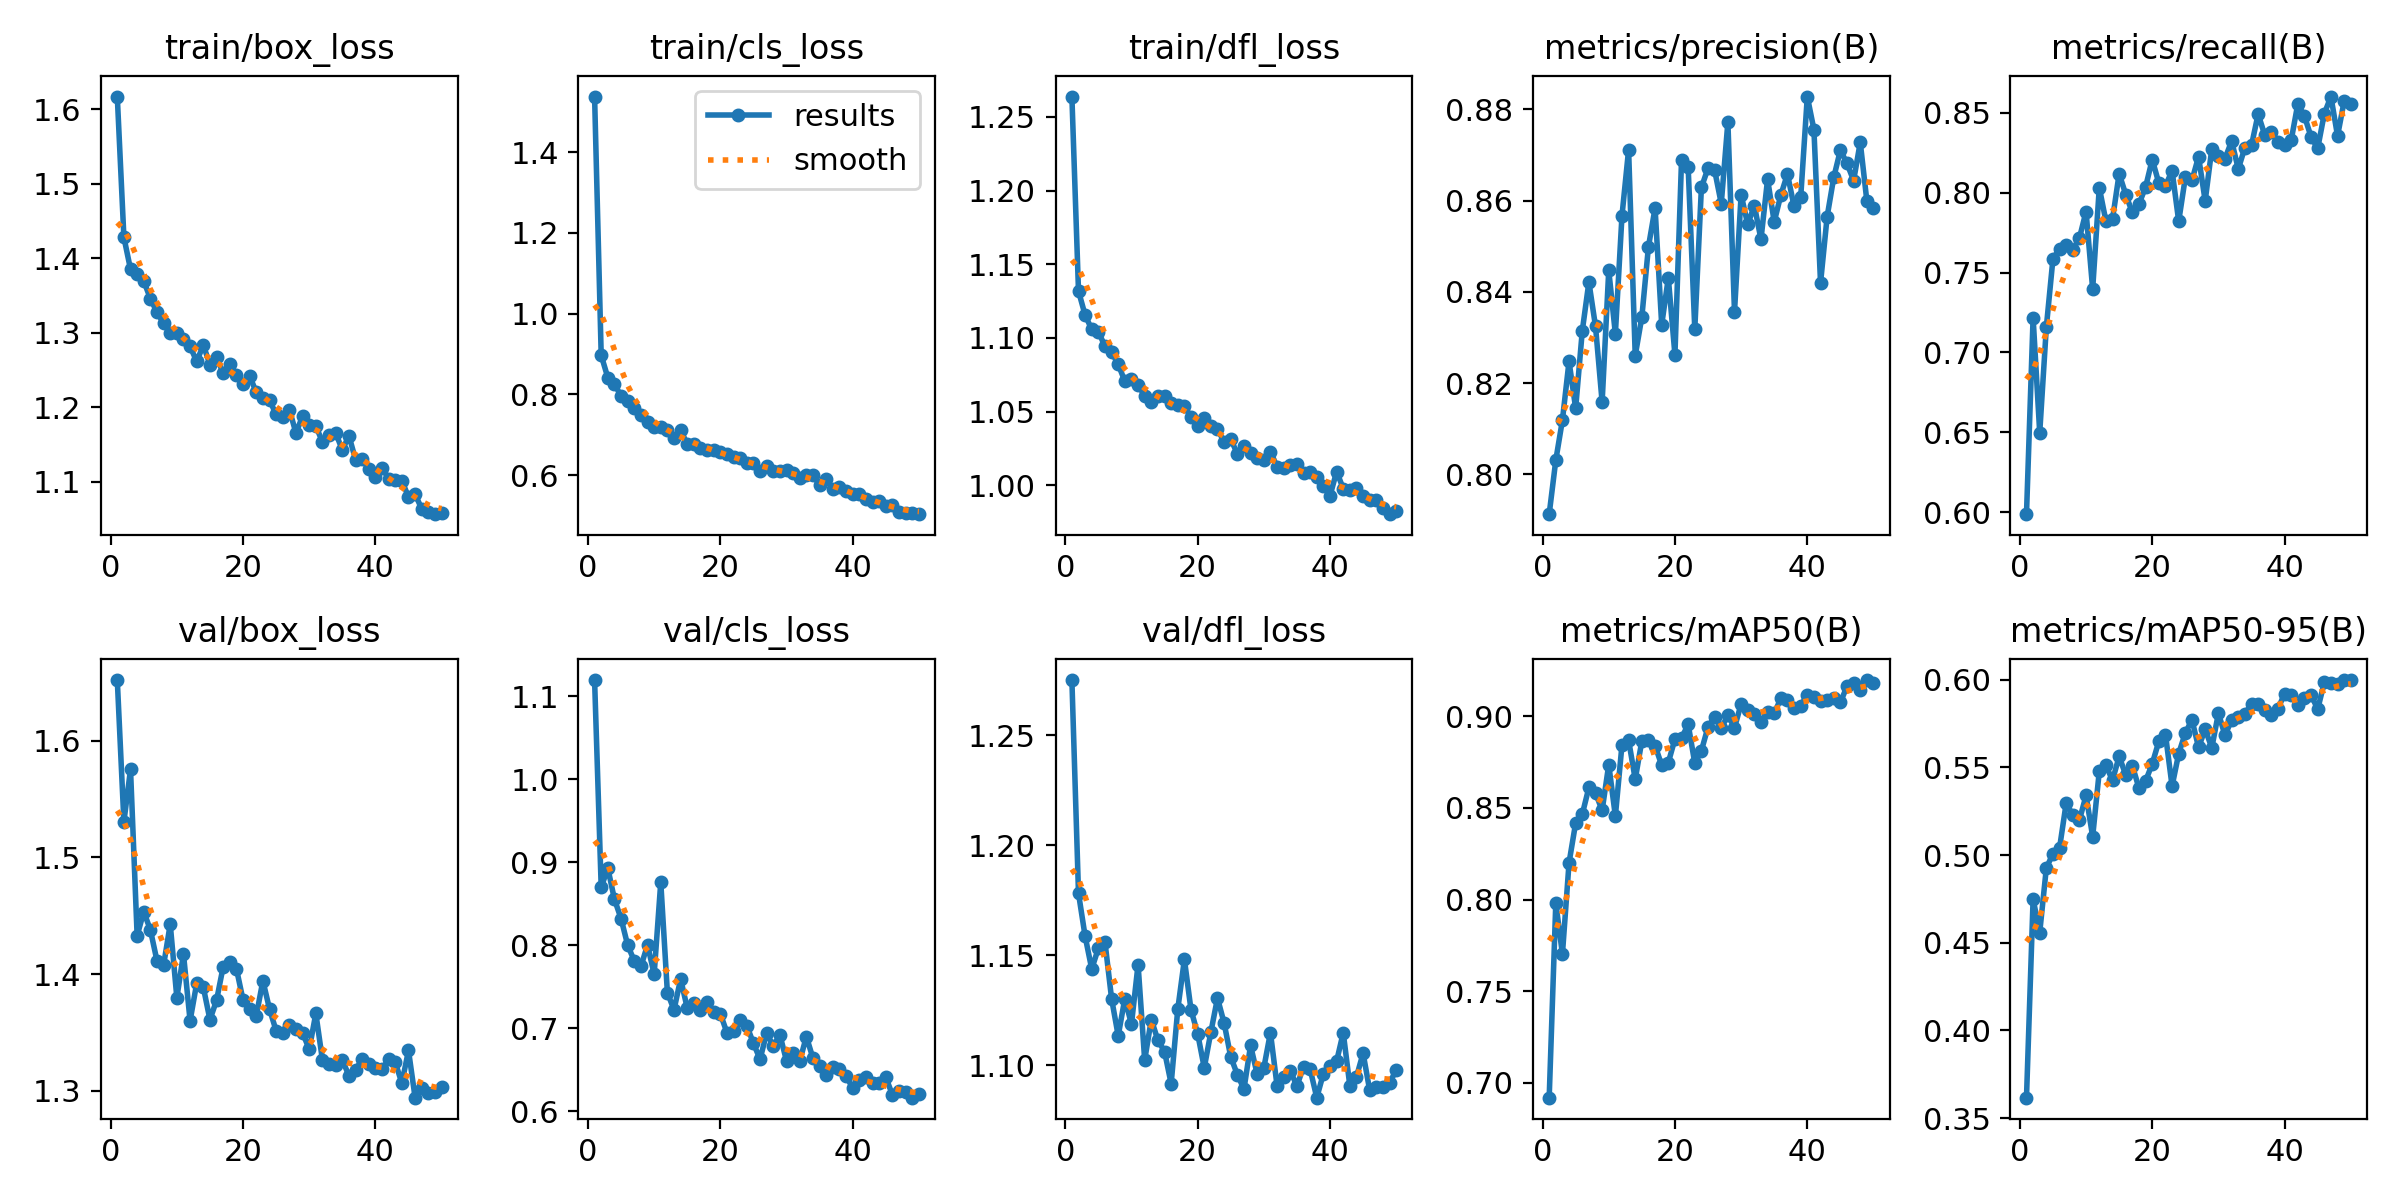

The file beside this chart, header and first rows:
epoch, time, train/box_loss, train/cls_loss, train/dfl_loss, metrics/precision(B), metrics/recall(B), metrics/mAP50(B), metrics/mAP50-95(B), val/box_loss, val/cls_loss, val/dfl_loss, lr/pg0, lr/pg1, lr/pg2
1, 19.68, 1.617, 1.537, 1.264, 0.7913, 0.5988, 0.692, 0.3617, 1.652, 1.119, 1.275, 0.0006556, 0.0006556, 0.0006556
2, 30.41, 1.428, 0.897, 1.132, 0.8031, 0.7218, 0.7982, 0.4749, 1.53, 0.8699, 1.178, 0.001296, 0.001296, 0.001296
3, 50.16, 1.385, 0.8416, 1.115, 0.8119, 0.6497, 0.7703, 0.4558, 1.575, 0.8928, 1.159, 0.00191, 0.00191, 0.00191
4, 70.6, 1.379, 0.8261, 1.106, 0.8248, 0.7159, 0.8201, 0.4926, 1.433, 0.8554, 1.144, 0.001881, 0.001881, 0.001881
5, 90.78, 1.369, 0.7957, 1.104, 0.8145, 0.7587, 0.8418, 0.5007, 1.453, 0.8321, 1.153, 0.001842, 0.001842, 0.001842
6, 111.2, 1.346, 0.7849, 1.094, 0.8315, 0.7648, 0.8466, 0.5041, 1.438, 0.8002, 1.156, 0.001802, 0.001802, 0.001802
7, 131.4, 1.327, 0.766, 1.09, 0.8422, 0.7673, 0.8612, 0.5297, 1.411, 0.7812, 1.13, 0.001762, 0.001762, 0.001762
8, 151.6, 1.313, 0.7498, 1.082, 0.8325, 0.7644, 0.8582, 0.5228, 1.408, 0.7746, 1.113, 0.001723, 0.001723, 0.001723
9, 171.8, 1.299, 0.7314, 1.071, 0.8159, 0.7716, 0.8487, 0.5199, 1.443, 0.8004, 1.13, 0.001683, 0.001683, 0.001683
10, 192, 1.3, 0.719, 1.072, 0.8447, 0.7882, 0.8737, 0.534, 1.38, 0.7653, 1.119, 0.001644, 0.001644, 0.001644
11, 212.2, 1.291, 0.7206, 1.068, 0.8308, 0.7396, 0.8456, 0.5105, 1.417, 0.8759, 1.146, 0.001604, 0.001604, 0.001604
12, 232.3, 1.282, 0.7131, 1.061, 0.8567, 0.8031, 0.8845, 0.5478, 1.36, 0.743, 1.102, 0.001564, 0.001564, 0.001564
13, 252.5, 1.261, 0.6922, 1.056, 0.8712, 0.7823, 0.887, 0.5511, 1.392, 0.7223, 1.121, 0.001525, 0.001525, 0.001525
14, 272.7, 1.283, 0.7114, 1.061, 0.826, 0.7834, 0.8657, 0.5426, 1.389, 0.7595, 1.111, 0.001485, 0.001485, 0.001485
15, 285.2, 1.257, 0.6776, 1.061, 0.8345, 0.8118, 0.8866, 0.5563, 1.361, 0.7245, 1.106, 0.001446, 0.001446, 0.001446
16, 297.7, 1.267, 0.678, 1.056, 0.8499, 0.7988, 0.887, 0.5456, 1.377, 0.7311, 1.092, 0.001406, 0.001406, 0.001406
17, 317.9, 1.246, 0.6669, 1.055, 0.8584, 0.7876, 0.884, 0.5509, 1.406, 0.7224, 1.125, 0.001366, 0.001366, 0.001366
18, 338.1, 1.258, 0.6623, 1.054, 0.8328, 0.7929, 0.8733, 0.5381, 1.411, 0.7314, 1.148, 0.001327, 0.001327, 0.001327
19, 358.3, 1.244, 0.6637, 1.046, 0.8431, 0.8035, 0.8748, 0.5422, 1.405, 0.7201, 1.125, 0.001287, 0.001287, 0.001287
20, 378.5, 1.232, 0.6569, 1.041, 0.8262, 0.8207, 0.8876, 0.5521, 1.378, 0.7176, 1.114, 0.001248, 0.001248, 0.001248
21, 398.7, 1.242, 0.6516, 1.045, 0.869, 0.8059, 0.8882, 0.5648, 1.37, 0.6948, 1.099, 0.001208, 0.001208, 0.001208
22, 418.9, 1.22, 0.6463, 1.041, 0.8673, 0.8043, 0.8956, 0.5687, 1.364, 0.6965, 1.115, 0.001168, 0.001168, 0.001168
23, 439.1, 1.212, 0.6423, 1.038, 0.8318, 0.8137, 0.8745, 0.5393, 1.394, 0.7097, 1.131, 0.001129, 0.001129, 0.001129
24, 459.3, 1.21, 0.6303, 1.029, 0.8629, 0.7821, 0.8813, 0.5578, 1.37, 0.7032, 1.119, 0.001089, 0.001089, 0.001089
25, 479.4, 1.19, 0.6306, 1.031, 0.8671, 0.8095, 0.8942, 0.5696, 1.351, 0.6821, 1.104, 0.00105, 0.00105, 0.00105
26, 499.6, 1.186, 0.6109, 1.021, 0.8667, 0.8077, 0.8998, 0.5771, 1.35, 0.6628, 1.096, 0.00101, 0.00101, 0.00101
27, 519.8, 1.197, 0.6232, 1.027, 0.8594, 0.8225, 0.8934, 0.5614, 1.356, 0.6944, 1.089, 0.0009704, 0.0009704, 0.0009704
28, 538.1, 1.165, 0.6111, 1.022, 0.8772, 0.7948, 0.9007, 0.5718, 1.353, 0.6787, 1.109, 0.0009308, 0.0009308, 0.0009308
29, 549.1, 1.188, 0.6113, 1.019, 0.8357, 0.8274, 0.8938, 0.5611, 1.35, 0.6922, 1.096, 0.0008912, 0.0008912, 0.0008912
30, 567, 1.175, 0.6119, 1.017, 0.8613, 0.8232, 0.9067, 0.5809, 1.335, 0.6608, 1.099, 0.0008516, 0.0008516, 0.0008516
31, 587.6, 1.175, 0.606, 1.023, 0.8548, 0.8213, 0.9032, 0.5682, 1.366, 0.6706, 1.115, 0.000812, 0.000812, 0.000812
32, 607.8, 1.153, 0.5936, 1.013, 0.8589, 0.8323, 0.9014, 0.5772, 1.326, 0.6606, 1.091, 0.0007724, 0.0007724, 0.0007724
33, 628, 1.162, 0.5994, 1.012, 0.8515, 0.8148, 0.8971, 0.5789, 1.323, 0.6902, 1.095, 0.0007328, 0.0007328, 0.0007328
34, 648.2, 1.165, 0.6001, 1.013, 0.8647, 0.8282, 0.9025, 0.5805, 1.322, 0.6639, 1.098, 0.0006932, 0.0006932, 0.0006932
35, 668.1, 1.142, 0.5763, 1.014, 0.8554, 0.8296, 0.9016, 0.5863, 1.326, 0.6543, 1.091, 0.0006536, 0.0006536, 0.0006536
36, 688.6, 1.162, 0.5898, 1.008, 0.8612, 0.8491, 0.9098, 0.5863, 1.313, 0.6438, 1.099, 0.000614, 0.000614, 0.000614
37, 708.8, 1.129, 0.5668, 1.009, 0.8658, 0.8361, 0.9088, 0.5827, 1.318, 0.6532, 1.098, 0.0005744, 0.0005744, 0.0005744
38, 728.9, 1.131, 0.5703, 1.006, 0.8588, 0.8379, 0.9045, 0.5797, 1.327, 0.6517, 1.085, 0.0005348, 0.0005348, 0.0005348
39, 749.1, 1.117, 0.561, 0.9993, 0.8607, 0.8319, 0.9057, 0.5834, 1.323, 0.6423, 1.096, 0.0004952, 0.0004952, 0.0004952
40, 769.3, 1.107, 0.5525, 0.9928, 0.8828, 0.8296, 0.9118, 0.5921, 1.319, 0.6285, 1.1, 0.0004556, 0.0004556, 0.0004556
41, 789.8, 1.119, 0.5537, 1.009, 0.8756, 0.8328, 0.9103, 0.591, 1.318, 0.6379, 1.102, 0.000416, 0.000416, 0.000416
42, 802.6, 1.104, 0.5407, 0.9977, 0.842, 0.8556, 0.9085, 0.5858, 1.327, 0.6412, 1.115, 0.0003764, 0.0003764, 0.0003764
43, 815.4, 1.103, 0.535, 0.9967, 0.8565, 0.8478, 0.9087, 0.5897, 1.324, 0.6337, 1.091, 0.0003368, 0.0003368, 0.0003368
44, 835.5, 1.101, 0.5372, 0.9979, 0.8651, 0.8349, 0.9103, 0.5913, 1.307, 0.6339, 1.095, 0.0002972, 0.0002972, 0.0002972
45, 855.5, 1.079, 0.5235, 0.993, 0.8711, 0.8277, 0.9076, 0.5831, 1.335, 0.6411, 1.105, 0.0002576, 0.0002576, 0.0002576
46, 875.6, 1.083, 0.5251, 0.99, 0.8681, 0.8494, 0.9164, 0.5985, 1.294, 0.62, 1.089, 0.000218, 0.000218, 0.000218
47, 895.7, 1.063, 0.5093, 0.9898, 0.8644, 0.8601, 0.9184, 0.5979, 1.302, 0.6248, 1.09, 0.0001784, 0.0001784, 0.0001784
48, 915.7, 1.059, 0.5055, 0.9846, 0.8728, 0.8355, 0.9145, 0.5975, 1.298, 0.6237, 1.09, 0.0001388, 0.0001388, 0.0001388
49, 935.8, 1.056, 0.5076, 0.9804, 0.8599, 0.8572, 0.9198, 0.5998, 1.299, 0.6166, 1.092, 9.92e-05, 9.92e-05, 9.92e-05
50, 955.9, 1.057, 0.5037, 0.9828, 0.8585, 0.8556, 0.9184, 0.5996, 1.303, 0.6211, 1.098, 5.96e-05, 5.96e-05, 5.96e-05
